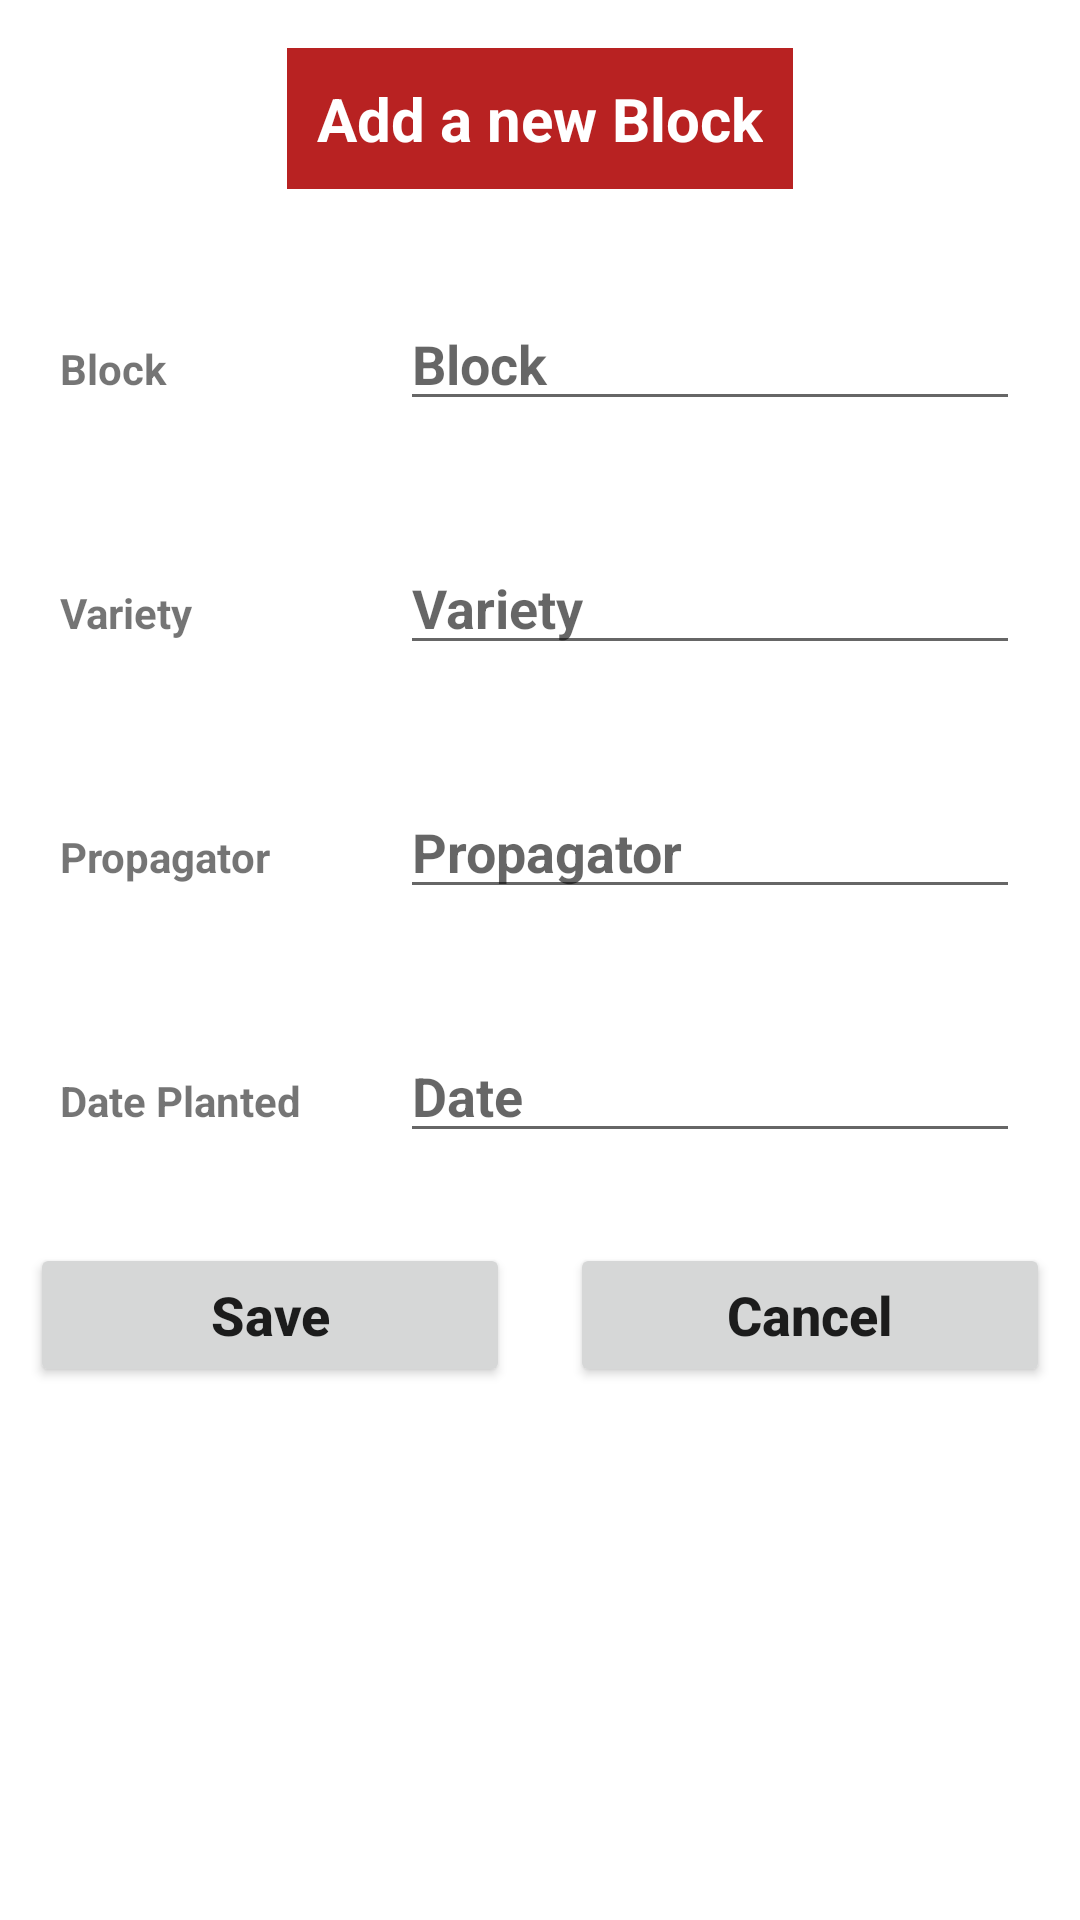

Reconstruct the res/layout file that produces this screen, plus the resources it refers to.
<!-- AndroidManifest.xml: application theme Theme.GrowWithSunglow -->
<!-- res/layout/add_block.xml -->
<?xml version="1.0" encoding="utf-8"?>
<LinearLayout
    xmlns:android="http://schemas.android.com/apk/res/android"
    android:layout_width="match_parent"
    android:layout_height="match_parent"
    android:orientation="vertical">

    <TextView
        android:layout_width="wrap_content"
        android:layout_height="wrap_content"
        android:layout_margin="16dp"
        android:background="@color/red"
        android:layout_gravity="center"
        android:padding="10dp"
        android:text="@string/add_a_new_block"
        android:textColor="@color/white"
        android:textSize="20sp"
        android:textStyle="bold" />

    <LinearLayout
        android:layout_width="match_parent"
        android:layout_height="wrap_content"
        android:layout_margin="10dp"
        android:orientation="horizontal">

        <RelativeLayout
            android:layout_width="0dp"
            android:layout_height="wrap_content"
            android:layout_weight="2">
            <TextView
                android:layout_width="match_parent"
                android:layout_height="wrap_content"
                android:text="@string/block"
                android:textStyle="bold"
                android:layout_margin="10dp"/>

        </RelativeLayout>

        <RelativeLayout
            android:layout_width="0dp"
            android:layout_height="wrap_content"
            android:layout_weight="4">
            <EditText
                android:id="@+id/editTextBlock"
                android:layout_width="match_parent"
                android:layout_height="wrap_content"
                android:hint="Block"
                android:textStyle="bold"
                android:layout_margin="10dp"/>

        </RelativeLayout>

    </LinearLayout>

    <LinearLayout
        android:layout_width="match_parent"
        android:layout_height="wrap_content"
        android:layout_margin="10dp"
        android:orientation="horizontal">

        <RelativeLayout
            android:layout_width="0dp"
            android:layout_height="wrap_content"
            android:layout_weight="2">
            <TextView
                android:layout_width="match_parent"
                android:layout_height="wrap_content"
                android:text="@string/planted"
                android:textStyle="bold"
                android:layout_margin="10dp"/>

        </RelativeLayout>

        <RelativeLayout
            android:layout_width="0dp"
            android:layout_height="wrap_content"
            android:layout_weight="4">
            <EditText
                android:id="@+id/editTextVariety"
                android:layout_width="match_parent"
                android:layout_height="wrap_content"
                android:hint="@string/planted"
                android:textStyle="bold"
                android:layout_margin="10dp"/>

        </RelativeLayout>
    </LinearLayout>

    <LinearLayout
        android:layout_width="match_parent"
        android:layout_height="wrap_content"
        android:layout_margin="10dp"
        android:orientation="horizontal">
        <RelativeLayout
            android:layout_width="0dp"
            android:layout_height="wrap_content"
            android:layout_weight="2">
            <TextView
                android:layout_width="match_parent"
                android:layout_height="wrap_content"
                android:text="@string/daysAfter"
                android:textStyle="bold"
                android:layout_margin="10dp"/>

        </RelativeLayout>

        <RelativeLayout
            android:layout_width="0dp"
            android:layout_height="wrap_content"
            android:layout_weight="4">
            <EditText
                android:id="@+id/editTextPropagator"
                android:layout_width="match_parent"
                android:layout_height="wrap_content"
                android:hint="@string/daysAfter"
                android:textStyle="bold"
                android:layout_margin="10dp"/>

        </RelativeLayout>
    </LinearLayout>
    <LinearLayout
        android:layout_width="match_parent"
        android:layout_height="wrap_content"
        android:layout_margin="10dp"
        android:orientation="horizontal">
        <RelativeLayout
            android:layout_width="0dp"
            android:layout_height="wrap_content"
            android:layout_weight="2">
            <TextView
                android:layout_width="match_parent"
                android:layout_height="wrap_content"
                android:text="Date Planted"
                android:textStyle="bold"
                android:layout_margin="10dp"/>

        </RelativeLayout>

        <RelativeLayout
            android:layout_width="0dp"
            android:layout_height="wrap_content"
            android:layout_weight="4">
            <EditText
                android:id="@+id/editTextDate"
                android:layout_width="match_parent"
                android:layout_height="wrap_content"
                android:hint="@string/threeDays"
                android:focusable="false"
                android:textStyle="bold"
                android:layout_margin="10dp"/>

        </RelativeLayout>

    </LinearLayout>






    <LinearLayout
        android:layout_width="match_parent"
        android:layout_height="wrap_content"
        android:orientation="horizontal">
        <RelativeLayout
            android:layout_width="0dp"
            android:layout_height="wrap_content"
            android:layout_weight="2">
            <Button
                android:id="@+id/save_button"
                android:text="@string/save"
                android:textAllCaps="false"
                android:layout_margin="10dp"
                android:textStyle="bold"
                android:textSize="18sp"
                android:layout_width="match_parent"
                android:layout_height="wrap_content"/>
        </RelativeLayout>
        <RelativeLayout
            android:layout_width="0dp"
            android:layout_height="wrap_content"
            android:layout_weight="2">
            <Button
                android:id="@+id/cancel_button"
                android:text="@string/cancel"
                android:textAllCaps="false"
                android:layout_margin="10dp"
                android:textStyle="bold"
                android:textSize="18sp"
                android:layout_width="match_parent"
                android:layout_height="wrap_content"/>
        </RelativeLayout>
    </LinearLayout>

</LinearLayout>
<!-- resources referenced by this layout -->
<resources>
  <color name="red">#FFB82222</color>
  <color name="white">#FFFFFFFF</color>
  <string name="add_a_new_block">Add a new Block</string>
  <string name="block">Block</string>
  <string name="cancel">Cancel</string>
  <string name="daysAfter">Propagator</string>
  <string name="planted">Variety</string>
  <string name="save">Save</string>
  <string name="threeDays">Date</string>
  <style name="Theme.GrowWithSunglow" parent="Theme.MaterialComponents.DayNight.DarkActionBar">
          
          <item name="colorPrimary">@color/red</item>
          <item name="colorPrimaryVariant">@color/red</item>
          <item name="colorOnPrimary">@color/white</item>
          
          <item name="colorSecondary">@color/red</item>
          <item name="colorSecondaryVariant">@color/red</item>
          <item name="colorOnSecondary">@color/black</item>
          
          <item name="android:statusBarColor">?attr/colorPrimaryVariant</item>
          
      </style>
  <color name="black">#FF000000</color>
</resources>
